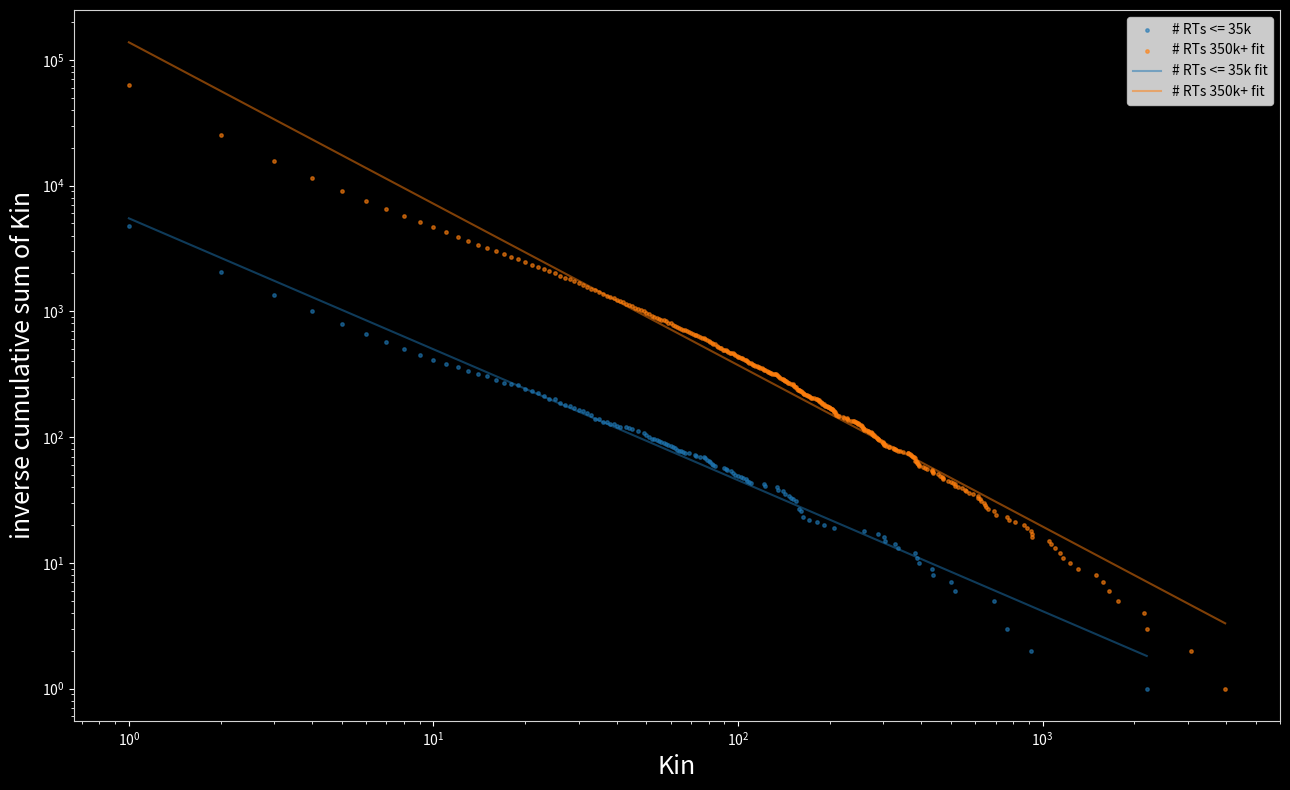

Source code (Python):
import matplotlib.pyplot as plt # data visualization
import numpy as np

test_icsd1 = [(0, 30623), (1, 4781), (2, 2058), (3, 1357), (4, 1010), (5, 795), (6, 659), (7, 565), (8, 497), (9, 450), (10, 409), (11, 382), (12, 362), (13, 336), (14, 316), (15, 307), (16, 285), (17, 271), (18, 264), (19, 257), (20, 242), (21, 234), (22, 223), (23, 213), (24, 202), (25, 200), (26, 187), (27, 181), (28, 175), (29, 169), (30, 164), (31, 160), (32, 154), (33, 149), (34, 140), (35, 138), (36, 132), (37, 131), (38, 128), (39, 127), (40, 123), (41, 121), (43, 120), (44, 119), (45, 116), (47, 112), (49, 107), (50, 104), (51, 100), (52, 97), (53, 96), (54, 94), (55, 93), (56, 91), (57, 90), (58, 88), (59, 86), (60, 85), (61, 83), (62, 82), (63, 79), (64, 78), (65, 77), (66, 76), (67, 75), (69, 74), (72, 72), (73, 71), (75, 70), (77, 69), (78, 68), (79, 66), (80, 65), (81, 63), (82, 61), (83, 60), (84, 59), (90, 57), (91, 56), (92, 55), (95, 54), (96, 52), (98, 50), (100, 49), (102, 48), (104, 47), (106, 46), (107, 45), (109, 44), (110, 43), (122, 42), (123, 41), (134, 40), (135, 38), (140, 37), (143, 35), (147, 34), (149, 33), (151, 32), (155, 31), (158, 27), (161, 26), (163, 23), (171, 22), (182, 21), (192, 20), (206, 19), (259, 18), (287, 17), (301, 16), (304, 15), (328, 14), (334, 13), (380, 12), (386, 11), (394, 10), (432, 9), (437, 8), (501, 7), (515, 6), (693, 5), (764, 3), (916, 2), (2196, 1)]


test_icsd2 = [(0, 339092), (1, 63281), (2, 25134), (3, 15648), (4, 11506), (5, 9116), (6, 7599), (7, 6530), (8, 5717), (9, 5108), (10, 4645), (11, 4244), (12, 3910), (13, 3632), (14, 3377), (15, 3194), (16, 3020), (17, 2863), (18, 2713), (19, 2587), (20, 2459), (21, 2351), (22, 2258), (23, 2165), (24, 2086), (25, 2004), (26, 1915), (27, 1849), (28, 1791), (29, 1736), (30, 1669), (31, 1624), (32, 1554), (33, 1509), (34, 1466), (35, 1420), (36, 1370), (37, 1325), (38, 1291), (39, 1271), (40, 1239), (41, 1208), (42, 1184), (43, 1152), (44, 1125), (45, 1096), (46, 1069), (47, 1048), (48, 1018), (49, 998), (50, 971), (51, 943), (52, 924), (53, 903), (54, 884), (55, 870), (56, 854), (57, 847), (58, 833), (59, 810), (60, 800), (61, 780), (62, 764), (63, 746), (64, 740), (65, 728), (66, 715), (67, 706), (68, 694), (69, 686), (70, 675), (71, 662), (72, 653), (73, 644), (74, 634), (75, 622), (76, 615), (77, 610), (78, 604), (79, 589), (80, 580), (81, 566), (82, 560), (83, 551), (84, 546), (85, 531), (86, 523), (87, 513), (88, 506), (89, 496), (90, 491), (91, 489), (92, 484), (93, 477), (94, 470), (95, 468), (96, 462), (97, 456), (98, 450), (99, 441), (100, 435), (101, 432), (102, 428), (103, 422), (104, 416), (105, 412), (106, 407), (107, 400), (108, 395), (109, 390), (110, 386), (111, 380), (112, 376), (113, 375), (114, 369), (115, 365), (116, 360), (117, 359), (118, 354), (120, 353), (121, 349), (122, 343), (123, 339), (124, 334), (125, 331), (126, 329), (127, 325), (128, 322), (129, 320), (131, 318), (132, 316), (133, 315), (134, 311), (135, 307), (136, 301), (137, 297), (139, 292), (140, 290), (141, 284), (142, 282), (143, 278), (144, 277), (145, 274), (146, 271), (147, 269), (149, 263), (151, 262), (152, 258), (153, 256), (154, 252), (155, 248), (156, 240), (157, 238), (158, 236), (159, 235), (160, 233), (161, 231), (162, 227), (163, 224), (164, 221), (165, 220), (167, 217), (168, 214), (170, 213), (171, 212), (172, 210), (174, 206), (175, 205), (178, 203), (180, 202), (182, 200), (183, 197), (184, 196), (185, 193), (186, 191), (187, 189), (188, 185), (189, 184), (191, 182), (192, 180), (193, 178), (195, 177), (196, 176), (197, 174), (198, 173), (199, 172), (200, 170), (201, 169), (202, 168), (203, 167), (204, 166), (205, 163), (206, 161), (207, 159), (208, 157), (209, 152), (210, 150), (213, 148), (214, 147), (221, 145), (222, 142), (227, 141), (228, 138), (229, 137), (235, 135), (239, 134), (241, 133), (242, 132), (244, 131), (246, 130), (247, 129), (248, 128), (249, 127), (253, 124), (254, 123), (255, 122), (257, 119), (258, 117), (259, 115), (260, 114), (262, 113), (266, 112), (267, 111), (268, 110), (273, 109), (274, 108), (275, 107), (276, 106), (277, 104), (279, 103), (280, 102), (284, 100), (285, 99), (287, 97), (289, 96), (291, 94), (295, 93), (298, 92), (299, 90), (300, 89), (301, 88), (302, 87), (304, 86), (307, 85), (313, 84), (314, 83), (322, 82), (324, 81), (328, 80), (329, 79), (334, 78), (339, 77), (348, 76), (360, 75), (361, 74), (366, 73), (369, 72), (371, 71), (375, 70), (377, 69), (380, 68), (381, 65), (385, 64), (386, 63), (388, 62), (390, 61), (393, 60), (394, 59), (406, 58), (412, 57), (418, 56), (432, 55), (434, 54), (436, 53), (437, 52), (453, 51), (461, 49), (466, 48), (469, 47), (472, 46), (488, 45), (501, 44), (507, 43), (514, 42), (515, 41), (529, 40), (543, 39), (557, 38), (559, 37), (573, 36), (590, 35), (613, 34), (614, 33), (622, 32), (625, 31), (643, 30), (648, 29), (652, 28), (662, 27), (693, 26), (703, 24), (764, 23), (776, 22), (811, 21), (867, 20), (891, 19), (916, 18), (923, 17), (925, 16), (1046, 15), (1063, 14), (1097, 13), (1142, 12), (1162, 11), (1229, 10), (1306, 9), (1500, 8), (1579, 7), (1648, 6), (1768, 5), (2157, 4), (2196, 3), (3060, 2), (3973, 1)]

x1 = [d[0] for d in test_icsd1[1:]]
y1 = [d[1] for d in test_icsd1[1:]]

x2 = [d[0] for d in test_icsd2[1:]]
y2 = [d[1] for d in test_icsd2[1:]]

fit1 = np.polyfit(np.log10(x1), np.log10(y1), 1)
fit2 = np.polyfit(np.log10(x2), np.log10(y2), 1)

print("fit1: ", fit1)
print("fit2: ", fit2)

y11 = np.polyval(fit1, np.log10(x1)) # fit line of x1, y1; plot 10**y11

y22 = np.polyval(fit2, np.log10(x2)) # fit line of x2, y2; plot 10**y22

# Plot properties
a = 0.6

# ax = plt.gca()
plt.rcParams.update({
    "lines.color": "white",
    "patch.edgecolor": "white",
    "text.color": "black",
    "axes.facecolor": "black",
    "axes.edgecolor": "lightgray",
    "axes.labelcolor": "white",
    "xtick.color": "white",
    "ytick.color": "white",
    "grid.color": "lightgray",
    "legend.facecolor": "white",
    "figure.facecolor": "black",
    "figure.edgecolor": "black",
    "savefig.facecolor": "black",
    "savefig.edgecolor": "black"})
# Configure plot figure
plt.figure(figsize=(13, 8)) # adjust figure size
# plt.style.use('dark_background')
# plt.plot(x, y, 'g-', label='model') # plot with green line

plt.scatter(x1, y1, s=6, alpha = a, label='# RTs <= 35k')
plt.scatter(x2, y2, s=6, alpha = a, label='# RTs 350k+ fit')

# Plot fit lines
plt.plot(x1, 10**y11, label='# RTs <= 35k fit', alpha=0.5)
plt.plot(x2, 10**y22, label='# RTs 350k+ fit', alpha=0.5)


plt.ylabel('inverse cumulative sum of Kin', size = 18, color='w') # add LaTeX label on y-axis, increase size
plt.xlabel('Kin', size = 18, color='w') # add label on x-axis, increase size

# Create x,y axis log scale
plt.xscale("log")
plt.yscale("log")

plt.setp(plt.legend().get_texts(), color='w')
plt.legend(loc='best') # add legend for labels
plt.tight_layout() # fit chart to output figure
plt.show()
